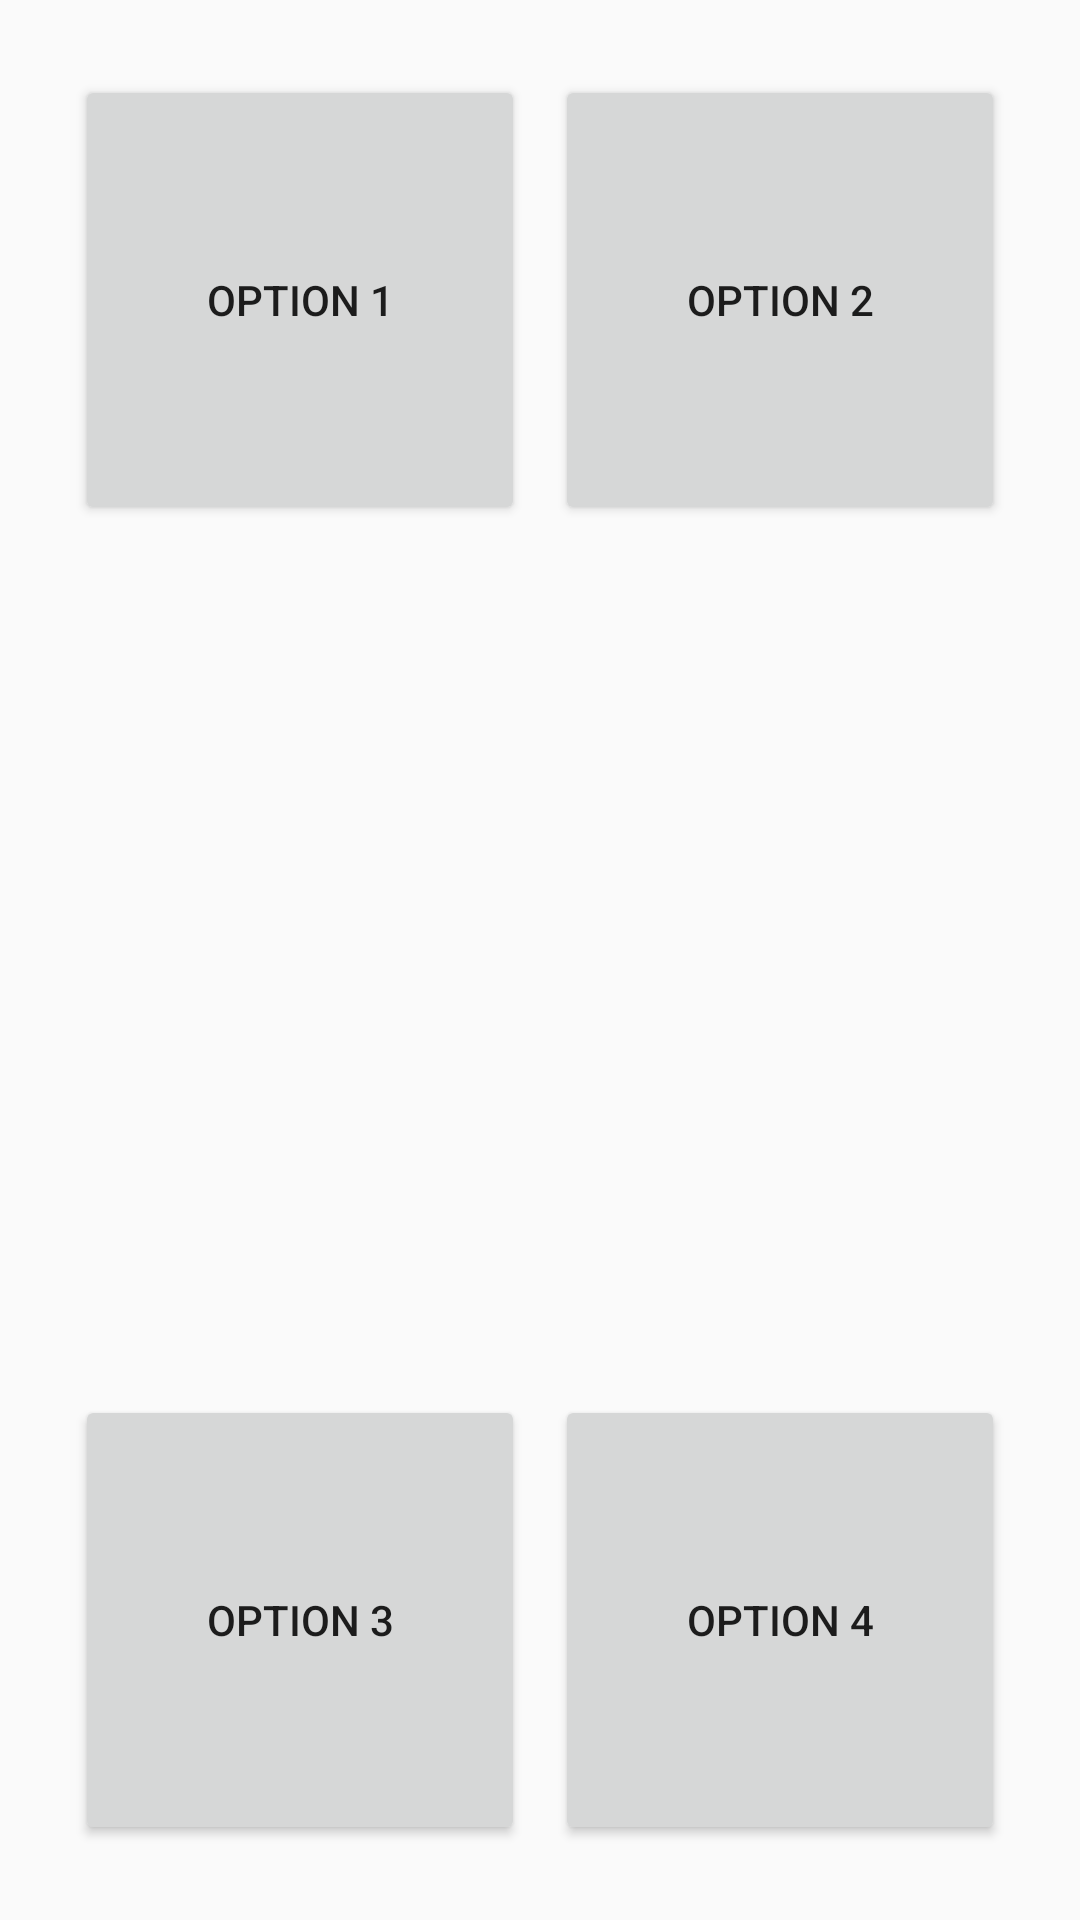

Here is an Android app screen rendered from its layout file. Give the layout XML and the strings, colors and styles it references.
<!-- AndroidManifest.xml: application theme AppTheme -->
<!-- res/layout/lvl.xml -->
<?xml version="1.0" encoding="utf-8"?>

<RelativeLayout xmlns:android="http://schemas.android.com/apk/res/android"
    android:id="@+id/level"
    android:layout_width="match_parent"
    android:layout_height="match_parent">

    <Button
        android:layout_width="150dp"
        android:layout_height="150dp"
        android:text="OPTION 1"
        android:id="@+id/btnOpt01"
        android:layout_alignParentTop="true"
        android:layout_alignParentLeft="true"
        android:layout_alignParentStart="true"
        android:layout_margin="25dp" />

    <Button
        android:layout_width="150dp"
        android:layout_height="150dp"
        android:text="OPTION 2"
        android:id="@+id/btnOpt02"
        android:layout_alignTop="@+id/btnOpt01"
        android:layout_alignParentRight="true"
        android:layout_alignParentEnd="true"
        android:layout_margin="25dp"
        android:layout_alignParentTop="true" />

    <Button
        android:layout_width="150dp"
        android:layout_height="150dp"
        android:text="OPTION 3"
        android:id="@+id/btnOpt03"
        android:layout_alignParentBottom="true"
        android:layout_alignParentLeft="true"
        android:layout_alignParentStart="true"
        android:layout_margin="25dp" />

    <Button
        android:layout_width="150dp"
        android:layout_height="150dp"
        android:text="OPTION 4"
        android:id="@+id/btnOpt04"
        android:layout_alignParentBottom="true"
        android:layout_alignParentRight="true"
        android:layout_alignParentEnd="true"
        android:layout_margin="25dp" />
</RelativeLayout>
<!-- resources referenced by this layout -->
<resources>
  <style name="AppTheme" parent="Theme.AppCompat.Light.NoActionBar">
          <item name="colorPrimary">#7fa5e3</item>
          <item name="colorPrimaryDark">#6684b6</item>
          <item name="colorAccent">#96b4e4</item>
      </style>
</resources>
